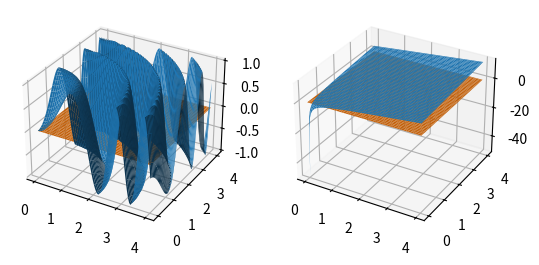

Reproduce this figure in Python.
# Resolucao de sistemas nao lineares
import numpy as np
import matplotlib.pyplot as plt
import time

def F(X):
    return np.array([np.sin(X[0]**2 + X[1]**2), 2*X[0] + X[1] - 1/(X[0] + X[1])])

nplot = 100
xplot = np.repeat(np.linspace(0.01, 4, nplot), nplot).reshape([nplot, nplot]).T
yplot = np.repeat(np.linspace(0.01, 4, nplot), nplot).reshape([nplot, nplot])
zplot = F([xplot, yplot])

fig = plt.figure()
ax = fig.add_subplot(121, projection='3d')
ax.plot_surface(xplot, yplot, zplot[0])
ax.plot_surface(xplot, yplot, zplot[0]*0)

ax = fig.add_subplot(122, projection='3d')
ax.plot_surface(xplot, yplot, zplot[1])
ax.plot_surface(xplot, yplot, zplot[1]*0)
plt.show()
plt.close('all')
